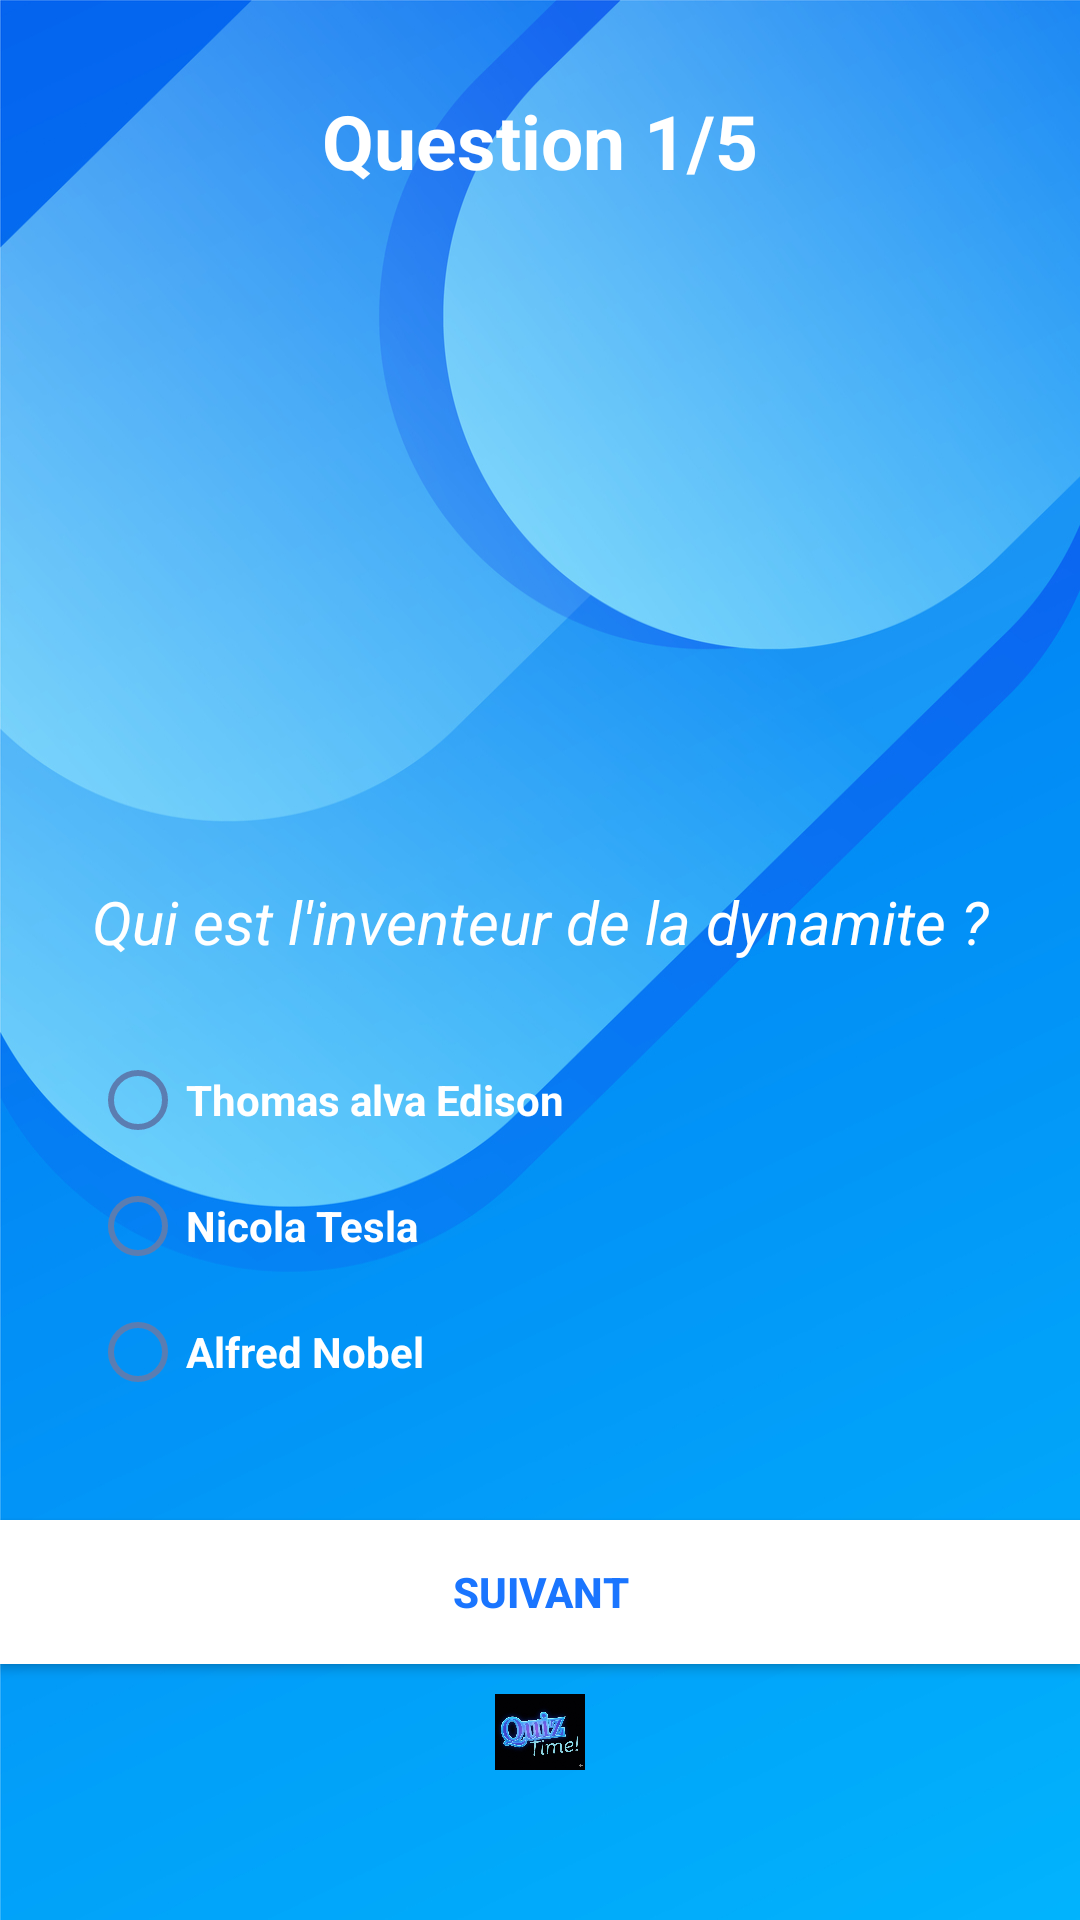

Layout XML and referenced resources for this Android screen:
<!-- AndroidManifest.xml: application theme Theme.Application_quiz -->
<!-- res/layout/activity_quiz1.xml -->
<?xml version="1.0" encoding="utf-8"?>
<LinearLayout xmlns:android="http://schemas.android.com/apk/res/android"
    xmlns:app="http://schemas.android.com/apk/res-auto"
    xmlns:tools="http://schemas.android.com/tools"
    android:id="@+id/main"
    android:layout_width="match_parent"
    android:layout_height="match_parent"
    android:orientation="vertical"
    android:background="@drawable/background"
    tools:context=".Quiz1">

    <TextView
        android:id="@+id/tv_question_count"
        android:layout_width="match_parent"
        android:layout_height="wrap_content"
        android:layout_marginTop="30dp"
        android:text="Question 1/5"
        android:gravity="center"
        android:textColor="@color/white"
        android:textSize="25sp"
        android:textStyle="bold" />

    <LinearLayout
        android:layout_width="match_parent"
        android:layout_height="wrap_content"
        android:orientation="vertical">

        <ImageView
            android:id="@+id/iv_question_image"
            android:layout_width="match_parent"
            android:layout_height="200dp"
            android:layout_marginTop="10dp"
            tools:srcCompat="@drawable/bambe" />

        <TextView
            android:id="@+id/tv_question_text"
            android:layout_width="match_parent"
            android:layout_height="wrap_content"
            android:text="Qui est l'inventeur de la dynamite ?"
            android:textStyle="italic"
            android:textColor="@color/white"
            android:textSize="20sp"
            android:textAlignment="center"
            android:layout_marginTop="20dp"/>


        <RadioGroup
            android:id="@+id/rg_answers"
            android:layout_width="match_parent"
            android:layout_height="match_parent"
            android:layout_margin="30dp"
            >

            <RadioButton
                android:id="@+id/rb_answer_1"
                android:layout_width="match_parent"
                android:layout_height="wrap_content"
                android:textColor="@color/white"
                android:text="Thomas alva Edison"
                android:textStyle="bold"
                android:buttonTint="@color/blue"
                android:layout_marginBottom="10dp"
                />

            <RadioButton
                android:id="@+id/rb_answer_2"
                android:layout_width="match_parent"
                android:layout_height="wrap_content"
                android:textColor="@color/white"
                android:text="Nicola Tesla"
                android:textStyle="bold"
                android:buttonTint="@color/blue"
                android:layout_marginBottom="10dp"/>

            <RadioButton
                android:id="@+id/rb_answer_3"
                android:layout_width="match_parent"
                android:layout_height="wrap_content"
                android:textColor="@color/white"
                android:textStyle="bold"
                android:buttonTint="@color/blue"
                android:layout_marginBottom="10dp"
                android:text="Alfred Nobel" />

        </RadioGroup>
    </LinearLayout>

    <Button
        android:id="@+id/btn_next_question"
        android:layout_width="match_parent"
        android:layout_height="wrap_content"
        android:textColor="@color/colorPrimaryDark"
        android:textStyle="bold"
        android:background="@color/white"
        android:text="Suivant" />

    <ImageView
        android:id="@+id/iv_bottom_logo"
        android:layout_width="match_parent"
        android:layout_height="wrap_content"
        android:layout_marginTop="10dp"
        android:layout_marginBottom="50dp"
        app:srcCompat="@drawable/logo" />

</LinearLayout>
<!-- resources referenced by this layout -->
<resources>
  <color name="blue">#5B7DB1</color>
  <color name="colorPrimaryDark">#1A75FF</color>
  <color name="white">#FFFFFF</color>
  <!-- drawable background: jpg bitmap (drawable, 279640 bytes) -->
  <!-- drawable bambe: png bitmap (drawable, 235799 bytes) -->
  <!-- drawable logo: jpg bitmap (drawable, 74570 bytes) -->
  <style name="Theme.Application_quiz" parent="Base.Theme.Application_quiz" />
  <style name="Base.Theme.Application_quiz" parent="Theme.AppCompat.DayNight.DarkActionBar">
          <item name="android:colorPrimary">@color/Primarycolor</item>
          <item name="colorPrimary">@color/Primarycolor</item>
          <item name="android:colorAccent">@color/colorAcsent</item>
          <item name="android:colorPrimaryDark">@color/colorPrimaryDark</item>
  
      </style>
  <color name="Primarycolor">#3B4B83</color>
  <color name="colorAcsent">#00189B</color>
</resources>
